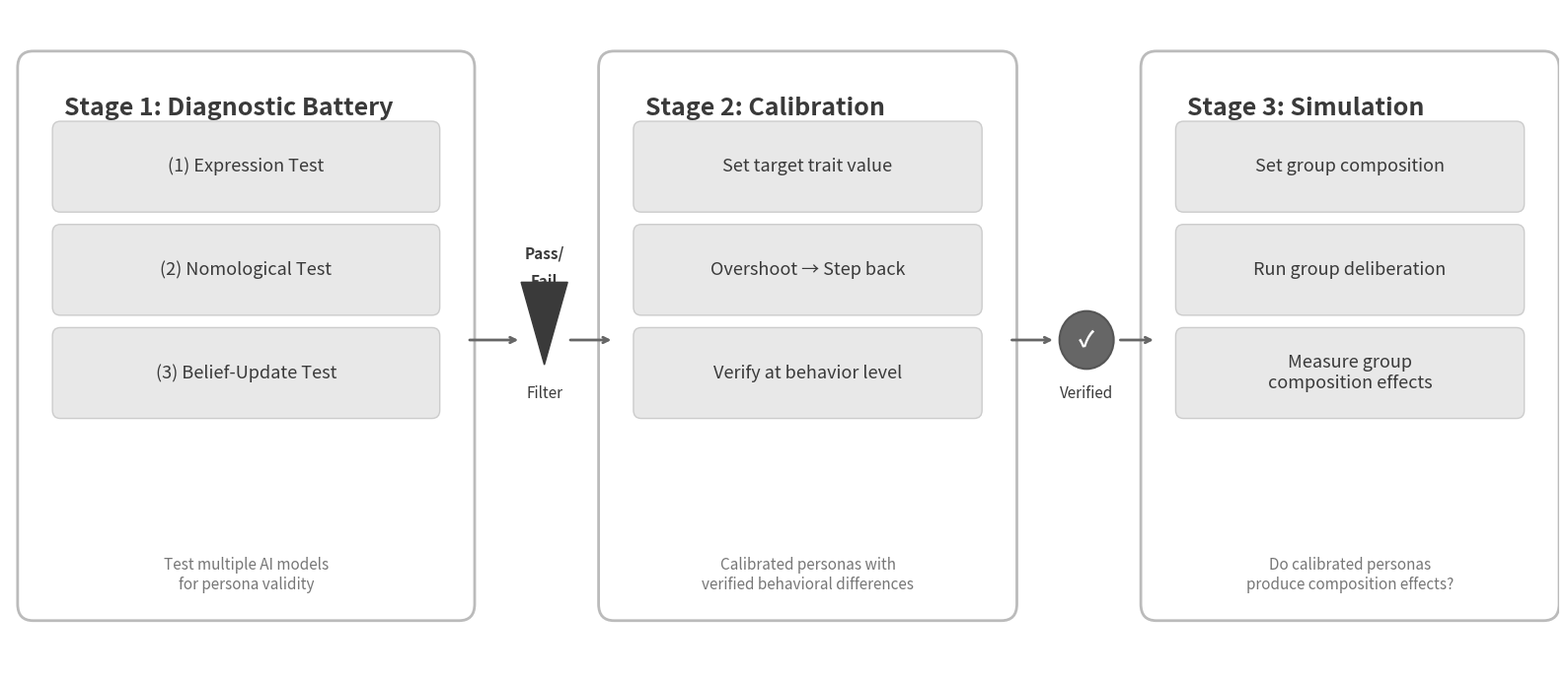

Source code (Python): (Note: this script raises an exception after producing the figure.)
import matplotlib
matplotlib.use('Agg')
import matplotlib.pyplot as plt
from matplotlib.patches import FancyBboxPatch, FancyArrowPatch
import matplotlib.patches as mpatches
import numpy as np

fig, ax = plt.subplots(1, 1, figsize=(16, 7))
ax.set_xlim(0, 20)
ax.set_ylim(0, 8)
ax.axis('off')

dark_gray = '#3A3A3A'
box_bg = '#F0F0F0'
border_gray = '#BBBBBB'
sub_bg = '#E8E8E8'

def draw_stage_box(ax, x, y, w, h, title, items, footer):
    outer = FancyBboxPatch((x, y), w, h, boxstyle="round,pad=0.2",
                            facecolor='white', edgecolor=border_gray, linewidth=2)
    ax.add_patch(outer)
    ax.text(x + 0.4, y + h - 0.35, title,
            fontsize=18, fontweight='bold', ha='left', va='top', color=dark_gray)
    item_top = y + h - 1.6
    for i, item in enumerate(items):
        sub = FancyBboxPatch((x + 0.35, item_top - i * 1.25 - 0.05), w - 0.7, 0.9,
                              boxstyle="round,pad=0.1", facecolor=sub_bg, edgecolor='#CCCCCC', linewidth=1)
        ax.add_patch(sub)
        ax.text(x + w/2, item_top - i * 1.25 + 0.4, item,
                fontsize=13, ha='center', va='center', color=dark_gray)
    ax.text(x + w/2, y + 0.35, footer,
            fontsize=11, fontstyle='italic', ha='center', va='center', color='#777777')

# Stage 1
draw_stage_box(ax, 0.3, 0.8, 5.5, 6.5,
               'Stage 1: Diagnostic Battery',
               ['(1) Expression Test', '(2) Nomological Test', '(3) Belief-Update Test'],
               'Test multiple AI models\nfor persona validity')

# Pass/Fail Filter arrow + funnel
ax.annotate('', xy=(6.6, 4.0), xytext=(5.9, 4.0),
            arrowprops=dict(arrowstyle='->', color='#666666', lw=2))
funnel_x = [6.6, 7.2, 6.9, 6.6]
funnel_y = [4.7, 4.7, 3.7, 4.7]
ax.fill(funnel_x, funnel_y, color=dark_gray)
ax.text(6.9, 5.05, 'Pass/', fontsize=11, ha='center', va='center', color=dark_gray, fontweight='bold')
ax.text(6.9, 4.7, 'Fail', fontsize=11, ha='center', va='center', color=dark_gray, fontweight='bold')
ax.text(6.9, 3.35, 'Filter', fontsize=11, ha='center', va='center', color=dark_gray)
ax.annotate('', xy=(7.8, 4.0), xytext=(7.2, 4.0),
            arrowprops=dict(arrowstyle='->', color='#666666', lw=2))

# Stage 2
draw_stage_box(ax, 7.8, 0.8, 5.0, 6.5,
               'Stage 2: Calibration',
               ['Set target trait value', 'Overshoot → Step back', 'Verify at behavior level'],
               'Calibrated personas with\nverified behavioral differences')

# Verified checkmark arrow
ax.annotate('', xy=(13.5, 4.0), xytext=(12.9, 4.0),
            arrowprops=dict(arrowstyle='->', color='#666666', lw=2))
circle = plt.Circle((13.9, 4.0), 0.35, facecolor='#666666', edgecolor='#555555', linewidth=1.5)
ax.add_patch(circle)
ax.text(13.9, 4.0, '✓', fontsize=16, ha='center', va='center', color='white', fontweight='bold')
ax.text(13.9, 3.35, 'Verified', fontsize=11, ha='center', va='center', color=dark_gray)
ax.annotate('', xy=(14.8, 4.0), xytext=(14.3, 4.0),
            arrowprops=dict(arrowstyle='->', color='#666666', lw=2))

# Stage 3
draw_stage_box(ax, 14.8, 0.8, 5.0, 6.5,
               'Stage 3: Simulation',
               ['Set group composition', 'Run group deliberation', 'Measure group\ncomposition effects'],
               'Do calibrated personas\nproduce composition effects?')

plt.tight_layout()
import os
output_dir = os.path.join(os.path.dirname(__file__), '..', 'output')
os.makedirs(output_dir, exist_ok=True)
plt.savefig(os.path.join(output_dir, 'figure1_three_stage_framework.png'),
            dpi=300, bbox_inches='tight', facecolor='white', pad_inches=0.3)
print("Figure 1 saved successfully")
